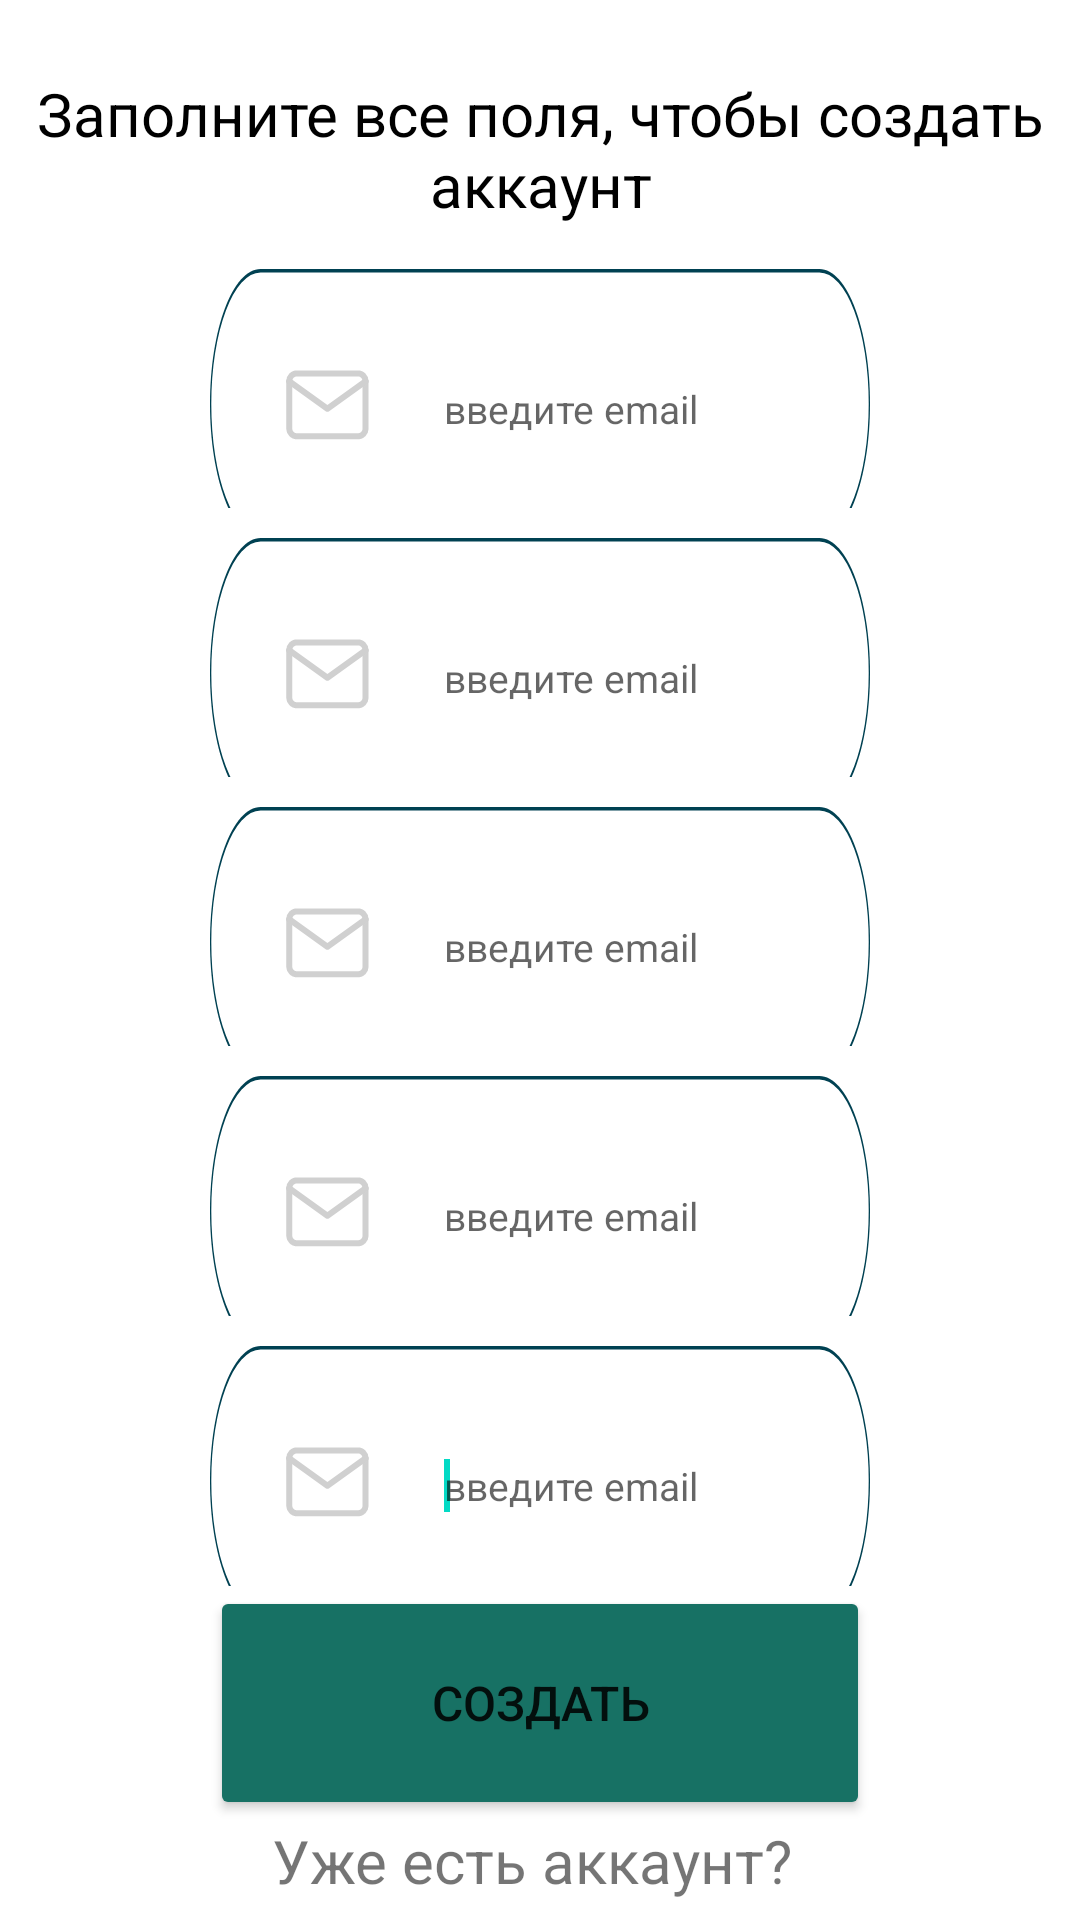

Here is an Android app screen rendered from its layout file. Give the layout XML and the strings, colors and styles it references.
<!-- AndroidManifest.xml: application theme Theme.Rosles -->
<!-- res/layout/create_user.xml -->
<?xml version="1.0" encoding="utf-8"?>
<LinearLayout xmlns:android="http://schemas.android.com/apk/res/android"
    xmlns:app="http://schemas.android.com/apk/res-auto"
    xmlns:tools="http://schemas.android.com/tools"
    android:layout_width="match_parent"
    android:layout_height="match_parent"
    android:orientation="vertical">


    <TextView
        android:id="@+id/textView"
        android:layout_width="wrap_content"
        android:layout_height="0dp"
        android:layout_weight="2"
        android:layout_marginTop="20dp"
        android:text="Заполните все поля, чтобы создать аккаунт"
        android:textSize="@dimen/custom_size_text_medium"
        android:gravity="center"
        android:textColor="@color/black" />


    <include
        android:id="@+id/name"
        layout="@layout/custom_input_form"
        android:layout_width="match_parent"
        android:layout_height="0dp"
        android:layout_weight="3"
        android:layout_marginLeft="70dp"
        android:layout_marginRight="70dp"

        android:focusableInTouchMode="true"
        app:layout_constraintTop_toBottomOf="@+id/textView" />


    <include
        android:id="@+id/filial"
        layout="@layout/custom_input_form"
        android:layout_width="match_parent"
        android:layout_height="0dp"
        android:layout_weight="3"
        android:layout_marginLeft="70dp"
        android:layout_marginRight="70dp"
        app:layout_constraintTop_toBottomOf="@+id/name" />

    <include
        android:id="@+id/email"
        layout="@layout/custom_input_form"
        android:layout_width="match_parent"
        android:layout_height="0dp"
        android:layout_weight="3"
        android:layout_marginLeft="70dp"
        android:layout_marginRight="70dp"
        app:layout_constraintTop_toBottomOf="@+id/filial" />

    <include
        android:id="@+id/password"
        layout="@layout/custom_input_form"
        android:layout_width="match_parent"
        android:layout_height="0dp"
        android:layout_weight="3"
        android:layout_marginLeft="70dp"
        android:layout_marginRight="70dp"/>

    <include
        android:id="@+id/passwordapply"
        layout="@layout/custom_input_form"
        android:layout_width="match_parent"
        android:layout_height="0dp"
        android:layout_weight="3"
        android:layout_marginLeft="70dp"
        android:layout_marginRight="70dp"
        app:layout_constraintTop_toBottomOf="@+id/password"/>

    <Button
        android:id="@+id/CreateSave"
        android:layout_width="match_parent"
        android:layout_height="wrap_content"
        android:layout_weight="1"
        android:backgroundTint="@color/color_button_main"
        android:text="Создать"
        android:layout_marginLeft="70dp"
        android:layout_marginRight="70dp"
        android:textSize="16sp"
        app:cornerRadius="30dp"
        app:layout_constraintHorizontal_bias="0.499" />


    <TextView
        android:id="@+id/createuser"
        android:layout_width="wrap_content"
        android:layout_weight="0.2"
        android:layout_height="wrap_content"
        android:text="Уже есть аккаунт? "
        android:textAlignment="center"
        android:textSize="20sp" />


</LinearLayout>
<!-- res/layout/custom_input_form.xml (included above) -->
<?xml version="1.0" encoding="utf-8"?>
<androidx.constraintlayout.widget.ConstraintLayout xmlns:android="http://schemas.android.com/apk/res/android"
    xmlns:app="http://schemas.android.com/apk/res-auto"
    xmlns:tools="http://schemas.android.com/tools"
    android:id="@+id/customform1"
    android:layout_width="match_parent"
    android:layout_height="match_parent">

    <View
        android:id="@+id/rectangle_2"
        android:layout_width="match_parent"
        android:layout_height="90dp"
        android:paddingTop="15dp"
        android:layout_alignParentStart="true"
        android:layout_alignParentEnd="true"
        android:layout_marginTop="10dp"
        android:background="@drawable/rectangle_2"
        app:layout_constraintEnd_toEndOf="parent"
        app:layout_constraintHorizontal_bias="1.0"
        app:layout_constraintStart_toStartOf="parent"
        app:layout_constraintTop_toTopOf="parent" />

    <ImageView
        android:id="@+id/imageView"
        android:layout_width="0dp"
        android:layout_height="48dp"
        android:layout_alignStart="@+id/rectangle_2"
        android:layout_alignTop="@+id/rectangle_2"
        android:layout_alignBottom="@+id/rectangle_2"
        android:layout_toStartOf="@+id/edit_user"
        android:layout_marginLeft="25dp"
        android:src="@drawable/login_man"
        app:layout_constraintBottom_toBottomOf="@+id/rectangle_2"
        app:layout_constraintStart_toStartOf="@+id/rectangle_2"
        app:layout_constraintTop_toTopOf="@+id/rectangle_2" />

    <EditText
        android:id="@+id/edit_user"
        android:layout_width="0dp"
        android:layout_height="wrap_content"
        android:layout_alignTop="@+id/rectangle_2"
        android:layout_alignEnd="@+id/rectangle_2"
        android:layout_alignBottom="@+id/rectangle_2"
        android:background="@null"
        android:inputType="textEmailAddress"
        android:hint="введите email "
        android:textSize="@dimen/custom_size_table"
        android:textColor="@color/black"
        android:layout_marginLeft="25dp"
        android:layout_marginRight="25dp"
        app:layout_constraintBottom_toBottomOf="@+id/rectangle_2"
        app:layout_constraintEnd_toEndOf="parent"
        app:layout_constraintStart_toEndOf="@+id/imageView"
        app:layout_constraintTop_toTopOf="@+id/rectangle_2"
        app:layout_constraintVertical_bias="0.52">

        <requestFocus />
    </EditText>

</androidx.constraintlayout.widget.ConstraintLayout>
<!-- resources referenced by this layout -->
<resources>
  <color name="black">#FF000000</color>
  <color name="color_button_main">#177164</color>
  <dimen name="custom_size_table">13sp</dimen>
  <dimen name="custom_size_text_medium">20sp</dimen>
  <!-- drawable login_man (drawable) -->
  <vector xmlns:android="http://schemas.android.com/apk/res/android"
      android:width="28dp"
      android:height="24dp"
      android:viewportWidth="28"
      android:viewportHeight="24">
    <path
        android:pathData="M3.945,1.798H24.323C25.724,1.798 26.871,2.978 26.871,4.419V20.145C26.871,21.587 25.724,22.766 24.323,22.766H3.945C2.544,22.766 1.398,21.587 1.398,20.145V4.419C1.398,2.978 2.544,1.798 3.945,1.798Z"
        android:strokeLineJoin="round"
        android:strokeWidth="2"
        android:fillColor="#00000000"
        android:strokeColor="#D0D0D0"
        android:strokeLineCap="round"/>
    <path
        android:pathData="M26.871,4.419L14.134,13.593L1.398,4.419"
        android:strokeLineJoin="round"
        android:strokeWidth="2"
        android:fillColor="#00000000"
        android:strokeColor="#D0D0D0"
        android:strokeLineCap="round"/>
  </vector>
  <!-- drawable rectangle_2 (drawable) -->
  <vector
      xmlns:android="http://schemas.android.com/apk/res/android"
      xmlns:aapt="http://schemas.android.com/aapt"
      android:width="512dp"
      android:height="78.63dp"
      android:viewportWidth="512"
      android:viewportHeight="78.63"
      >
  
      <group>
  
          <clip-path
              android:pathData="M39.3145 0H472.685C494.398 0 512 17.6017 512 39.3145C512 61.0273 494.398 78.629 472.685 78.629H39.3145C17.6017 78.629 0 61.0273 0 39.3145C0 17.6017 17.6017 0 39.3145 0Z"
              />
  
          <path
              android:pathData="M39.3145 0H472.685C494.398 0 512 17.6017 512 39.3145C512 61.0273 494.398 78.629 472.685 78.629H39.3145C17.6017 78.629 0 61.0273 0 39.3145C0 17.6017 17.6017 0 39.3145 0Z"
              android:strokeWidth="2"
              android:strokeColor="#004152"
              />
  
      </group>
  
  </vector>
  <style name="Theme.Rosles" parent="Theme.MaterialComponents.Light">
          
          <item name="colorPrimary">#177164</item>
          <item name="colorPrimaryVariant">#177164</item>
          <item name="colorOnPrimary">@color/white</item>
          
          <item name="colorSecondary">@color/teal_200</item>
          <item name="colorSecondaryVariant">@color/teal_700</item>
          <item name="colorOnSecondary">#177164</item>
          <item name="android:layout_gravity">center_horizontal</item>
  
  
          
          <item name="android:statusBarColor">?attr/colorPrimaryVariant</item>
          
      </style>
  <color name="white">#FFFFFFFF</color>
  <color name="teal_200">#FF03DAC5</color>
  <color name="teal_700">#FF018786</color>
</resources>
